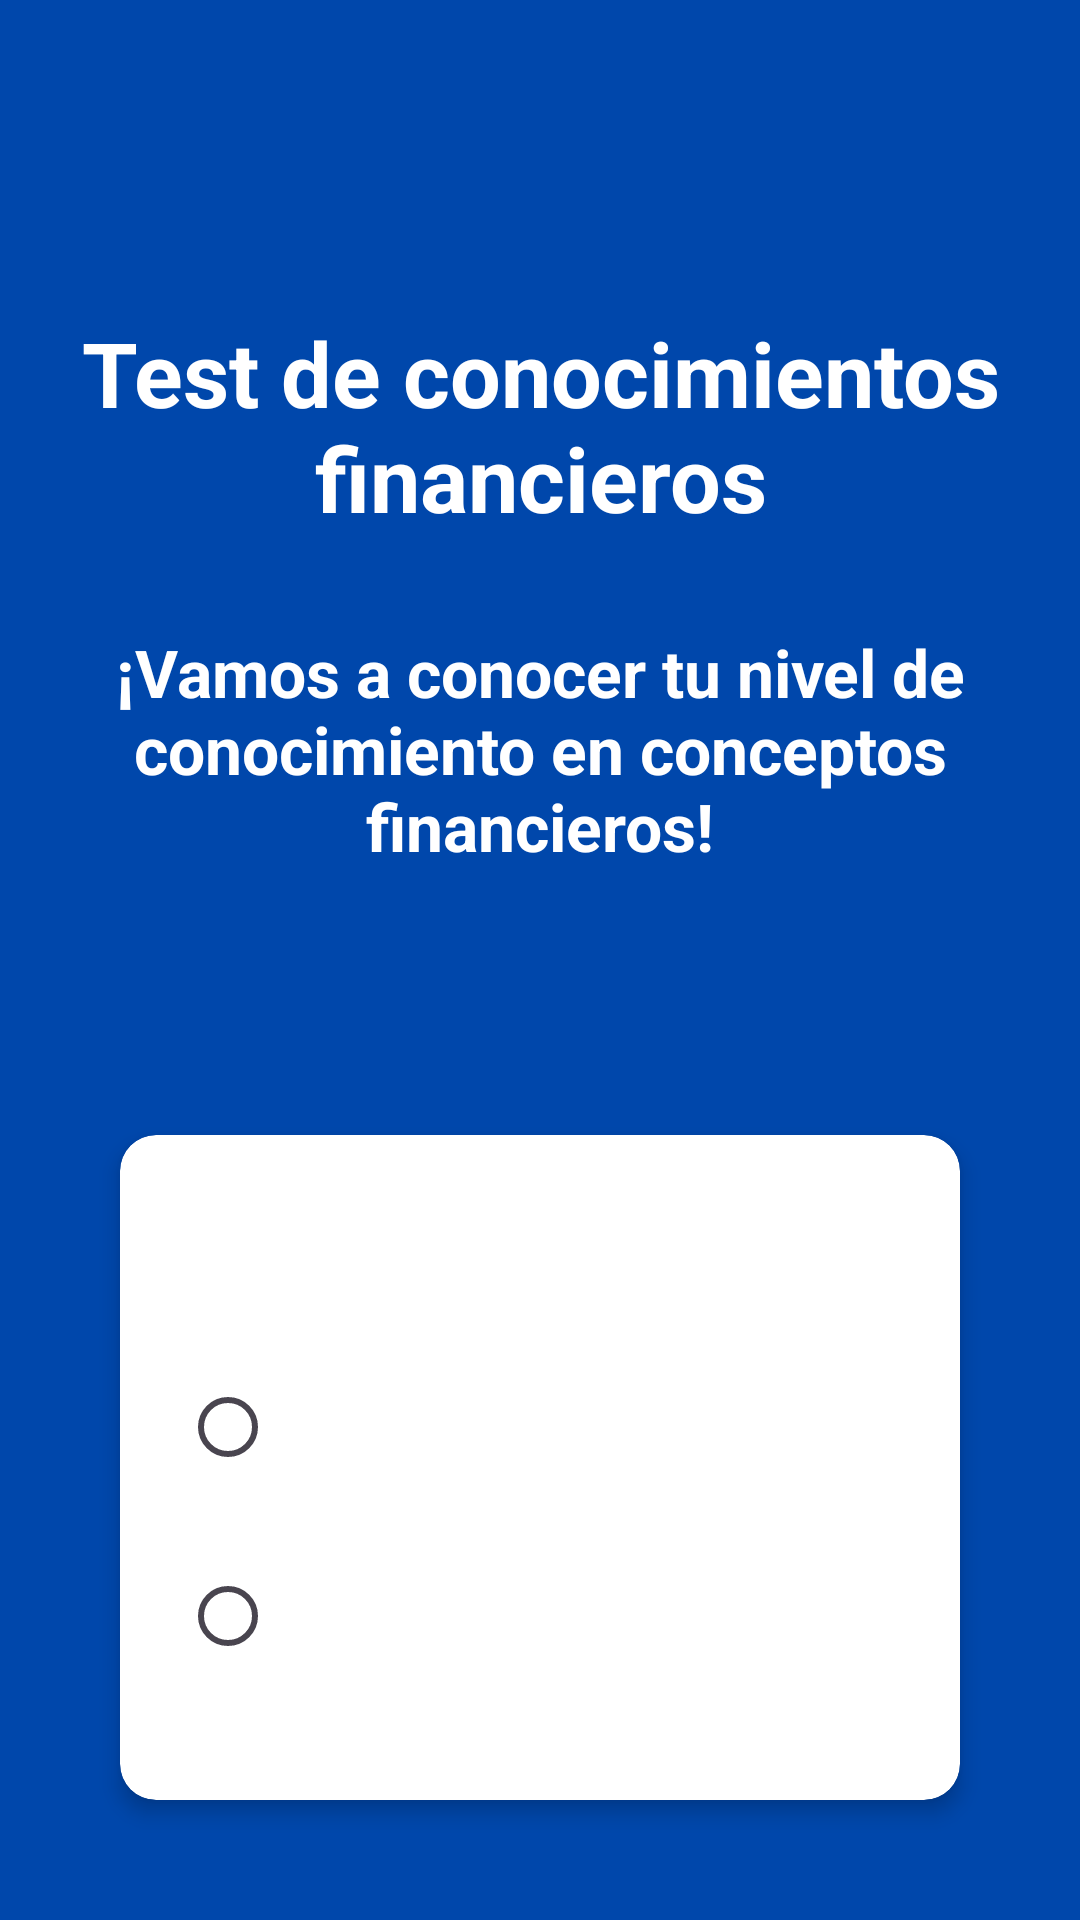

Write the Android layout XML for this screen, with the resource values it uses.
<!-- AndroidManifest.xml: application theme Theme.MoneyMind -->
<!-- res/layout/activity_test.xml -->
<?xml version="1.0" encoding="utf-8"?>
<LinearLayout xmlns:android="http://schemas.android.com/apk/res/android"
    xmlns:app="http://schemas.android.com/apk/res-auto"
    android:id="@+id/layoutCuestionario"
    android:layout_width="match_parent"
    android:layout_height="match_parent"
    android:orientation="vertical"
    android:padding="24dp"
    android:background="@color/main_color">
    <TextView
        android:id="@+id/titulo"
        android:layout_width="wrap_content"
        android:layout_height="wrap_content"
        android:text="Test de conocimientos financieros"
        android:textSize="30sp"
        android:textColor="@color/white"
        android:textAlignment="center"
        android:textStyle="bold"
        android:layout_marginTop="80dp"
        android:layout_marginBottom="20dp"/>
    <TextView
        android:id="@+id/texto"
        android:layout_width="wrap_content"
        android:layout_height="wrap_content"
        android:text="¡Vamos a conocer tu nivel de conocimiento en conceptos financieros!"
        android:textSize="22sp"
        android:textColor="@color/white"
        android:textAlignment="center"
        android:textStyle="bold"
        android:layout_marginTop="10dp"
        android:layout_marginBottom="40dp"/>


    <TextView
        android:id="@+id/textViewProgreso"
        android:layout_width="wrap_content"
        android:layout_height="wrap_content"
        android:textSize="18sp"
        android:textAlignment="center"
        android:layout_gravity="center"
        android:textColor="#FF9800"
        android:layout_marginBottom="8dp"/>


    <androidx.cardview.widget.CardView
        android:layout_width="match_parent"
        android:layout_height="wrap_content"
        android:layout_margin="16dp"
        app:cardCornerRadius="12dp"
        app:cardElevation="4dp"
        app:cardBackgroundColor="@android:color/white">

        <LinearLayout
            android:layout_width="match_parent"
            android:layout_height="wrap_content"
            android:orientation="vertical"
            android:padding="20dp">

            <TextView
                android:id="@+id/textViewPregunta"
                android:layout_width="match_parent"
                android:layout_height="wrap_content"
                android:textSize="22sp"
                android:textStyle="bold"
                android:textAlignment="center"
                android:textColor="#222222"
                android:layout_marginBottom="24dp" />

            <RadioGroup
                android:id="@+id/opcionesPregunta"
                android:layout_width="match_parent"
                android:layout_height="wrap_content"
                android:orientation="vertical">

                <RadioButton
                    android:id="@+id/opcion1"
                    android:layout_width="wrap_content"
                    android:layout_height="wrap_content"
                    android:layout_marginBottom="15dp"
                    android:textSize="20sp"
                     />

                <RadioButton
                    android:id="@+id/opcion2"
                    android:layout_width="wrap_content"
                    android:layout_height="wrap_content"
                    android:textSize="20sp"
                    android:layout_marginBottom="15dp"
                     />

                <RadioButton
                    android:id="@+id/opcion3"
                    android:layout_width="wrap_content"
                    android:layout_height="wrap_content"
                    android:textSize="20sp"
                    android:layout_marginBottom="15dp"
                     />
            </RadioGroup>

        </LinearLayout>
    </androidx.cardview.widget.CardView>



    <Button
        android:id="@+id/buttonSiguiente"
        android:layout_width="match_parent"
        android:layout_height="50dp"
        android:text="Siguiente"
        android:textStyle="bold"
        android:layout_marginTop="32dp"
        android:backgroundTint="#FF9800"
        android:textColor="@color/black" />

</LinearLayout>
<!-- resources referenced by this layout -->
<resources>
  <color name="black">#FF000000</color>
  <color name="main_color">#0047AB</color>
  <color name="white">#FFFFFFFF</color>
  <style name="Theme.MoneyMind" parent="Base.Theme.MoneyMind" />
  <style name="Base.Theme.MoneyMind" parent="Theme.Material3.DayNight.NoActionBar">
          
          
      </style>
</resources>
